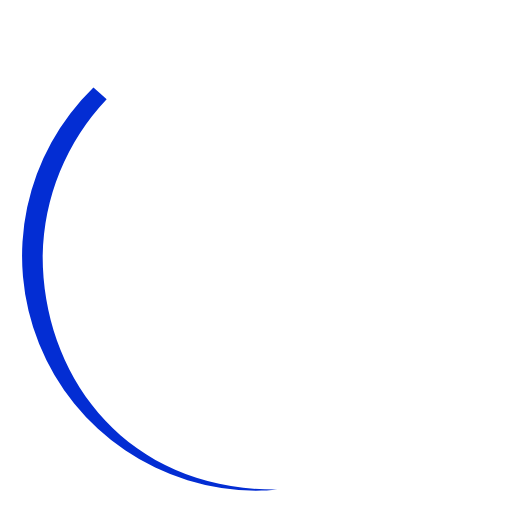
t = 0.00 s
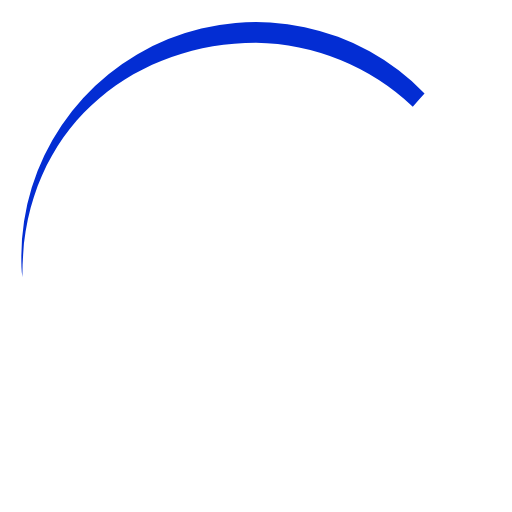
t = 0.15 s
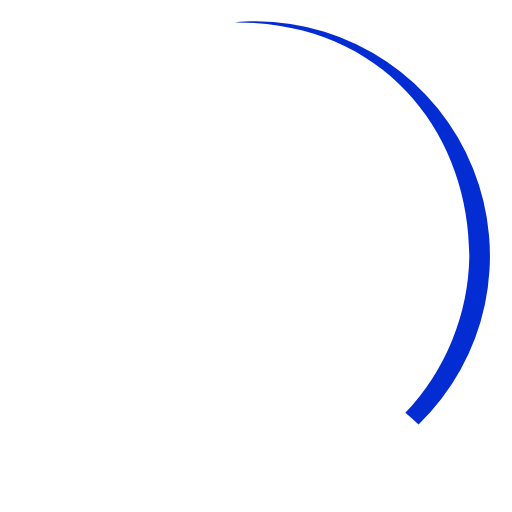
t = 0.30 s
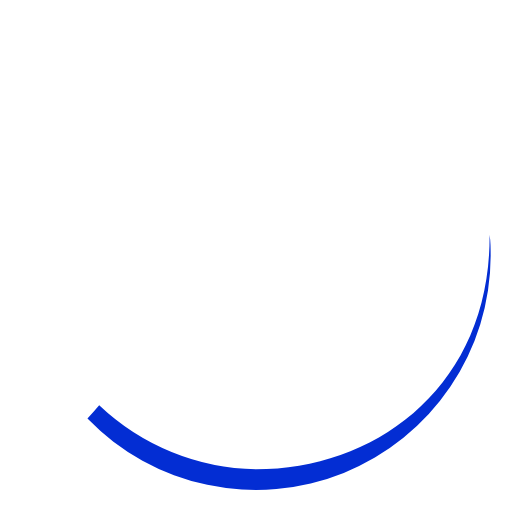
t = 0.45 s

The animated SVG that drew these frames (rendered in a browser with its animation timeline set to each time). Animation: 1 SMIL element (animateTransform=1); one cycle of 0.60 s, repeats indefinitely.

<svg fill="hsl(228, 97%, 42%)" viewBox="0 0 24 24" xmlns="http://www.w3.org/2000/svg"><path d="M2,12A10.94,10.94,0,0,1,5,4.65c-.21-.19-.42-.36-.62-.55h0A11,11,0,0,0,12,23c.34,0,.67,0,1-.05C6,23,2,17.74,2,12Z"><animateTransform attributeName="transform" type="rotate" dur="0.6s" values="0 12 12;360 12 12" repeatCount="indefinite"/></path></svg>